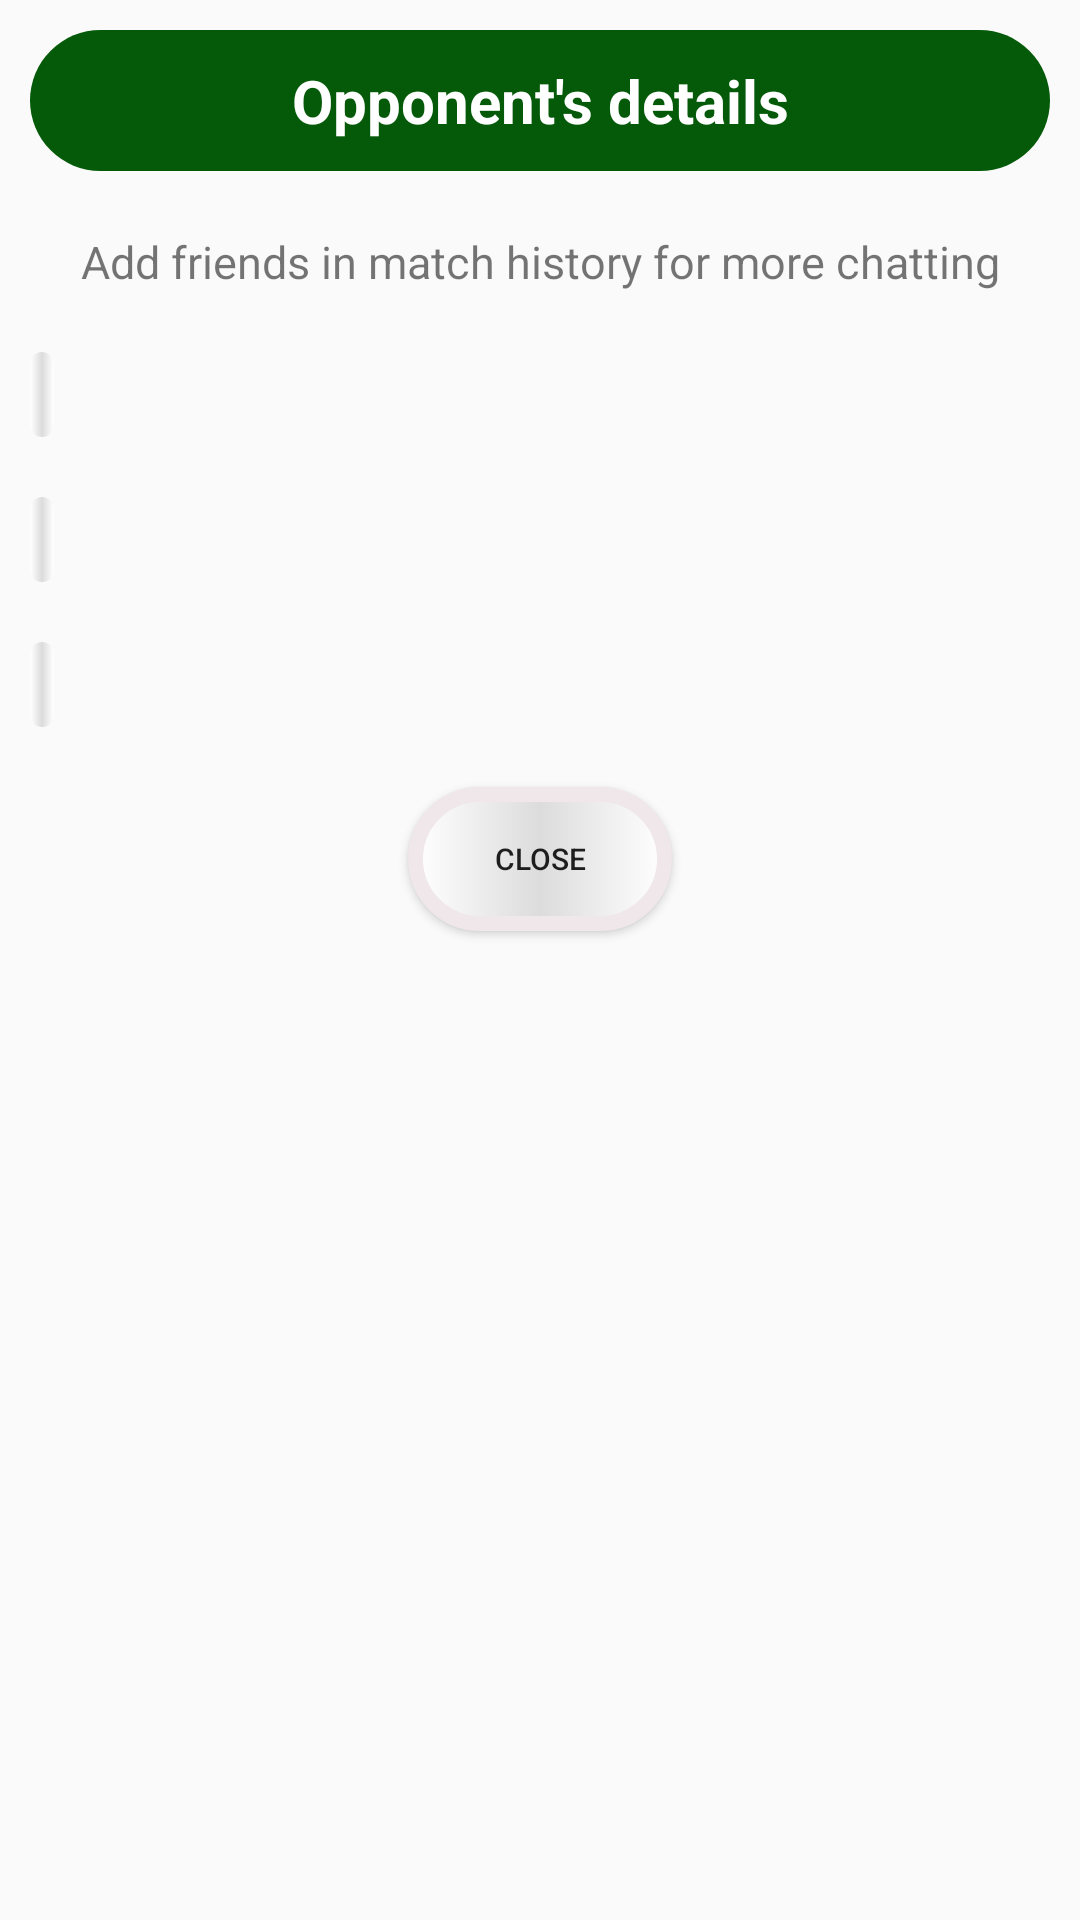

This screen was rendered from an Android layout file. Write that file and the resources it references.
<!-- AndroidManifest.xml: application theme Theme.CaroProject -->
<!-- res/layout/dialog_info_ingame.xml -->
<?xml version="1.0" encoding="utf-8"?>
<LinearLayout xmlns:android="http://schemas.android.com/apk/res/android"
    android:layout_width="300dp"
    android:layout_height="350dp"
    android:orientation="vertical">

    <TextView
        android:id="@+id/txtDisplayTitle"
        android:layout_width="match_parent"
        android:layout_height="wrap_content"
        android:text="Opponent's details"
        android:textAlignment="center"
        android:padding="10dp"
        android:textStyle="bold"
        android:textSize="20dp"
        android:layout_margin="10dp"
        android:background="@drawable/green_circle"
        android:textColor="@color/white"
        />
    <TextView
        android:layout_width="match_parent"
        android:layout_height="wrap_content"
        android:text="Add friends in match history for more chatting"
        android:textAlignment="center"
        android:textSize="15dp"
        android:layout_margin="10dp"
        />
    <TextView
        android:layout_width="wrap_content"
        android:id="@+id/nickname"
        android:layout_margin="10dp"
        android:layout_height="wrap_content"
        android:background="@drawable/custom_edittext_2"
        android:textAlignment="center"
        android:textSize="15dp"
        />
    <TextView
        android:layout_width="wrap_content"
        android:id="@+id/no_wins"
        android:layout_margin="10dp"
        android:background="@drawable/custom_edittext_2"
        android:layout_height="wrap_content"
        android:textAlignment="center"
        android:textSize="15dp"
        />
    <TextView
        android:layout_width="wrap_content"
        android:id="@+id/no_losses"
        android:background="@drawable/custom_edittext_2"
        android:layout_margin="10dp"
        android:layout_height="wrap_content"
        android:textAlignment="center"
        android:textSize="15dp"
        />

    <LinearLayout
        android:layout_width="match_parent"
        android:layout_height="match_parent"
        android:orientation="vertical">
        <Button
            android:id="@+id/btnClose"
            android:layout_width="wrap_content"
            android:background="@drawable/custom_button_1"
            android:textSize="10dp"
            android:layout_gravity="center"
            android:layout_margin="10dp"
            android:layout_height="wrap_content"
            android:text="Close" />
    </LinearLayout>


</LinearLayout>
<!-- resources referenced by this layout -->
<resources>
  <color name="white">#FFFFFFFF</color>
  <!-- drawable custom_button_1 (drawable) -->
  <?xml version="1.0" encoding="utf-8"?>
  <shape xmlns:android="http://schemas.android.com/apk/res/android">
      <solid
          android:color="#D8B95D"/>
      <stroke
          android:width="5dp"
          android:color="#EFE7EA"/>
      <corners
          android:radius="200dp"/>
      <padding
          android:top="6dp"
          android:left="6dp"
          android:bottom="6dp"
          android:right="6dp"/>
      <gradient
          android:startColor="#ffffffff"
          android:centerColor="#ffdcdcdc"
          android:type="linear"
          android:endColor="#ffffffff"/>
  
  </shape>
  <!-- drawable custom_edittext_2 (drawable) -->
  <?xml version="1.0" encoding="utf-8"?>
  <shape xmlns:android="http://schemas.android.com/apk/res/android">
      <solid
          android:color="#D8B95D"/>
      <corners
          android:radius="10dp" />
      <padding
          android:top="4dp"
          android:left="4dp"
          android:bottom="4dp"
          android:right="4dp"/>
      <gradient
          android:startColor="#ffffffff"
          android:centerColor="#ffdcdcdc"
          android:type="linear"
          android:endColor="#ffffffff"/>
  
  </shape>
  <!-- drawable green_circle (drawable) -->
  <?xml version="1.0" encoding="utf-8"?>
  <shape xmlns:android="http://schemas.android.com/apk/res/android">
      <solid
          android:color="#055A09"/>
      <corners
          android:radius="999dp"/>
  </shape>
  <style name="Theme.CaroProject" parent="Base.Theme.CaroProject" />
  <style name="Base.Theme.CaroProject" parent="Theme.AppCompat.DayNight.NoActionBar">
          
          
      </style>
</resources>
